Run: headless pygame with SDL's dummy video driver; simulated clock (each Clock.tick advances the game by its frame time, no real sleeping); random seed 0; keys injected as events and as key.get_pressed() state; no mouse input.
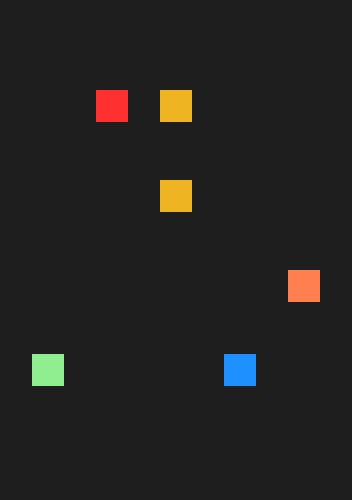
Frame 1 of 4 · flips 1–60 · no input
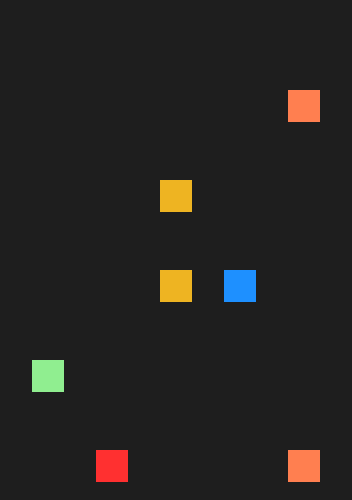
Frame 2 of 4 · flips 61–180 · tapped SPACE, RETURN · held RIGHT (→), D
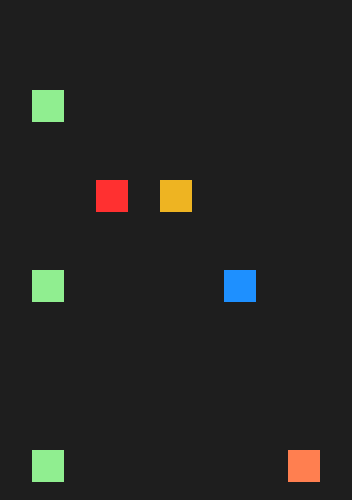
Frame 3 of 4 · flips 181–300 · held DOWN (↓), S
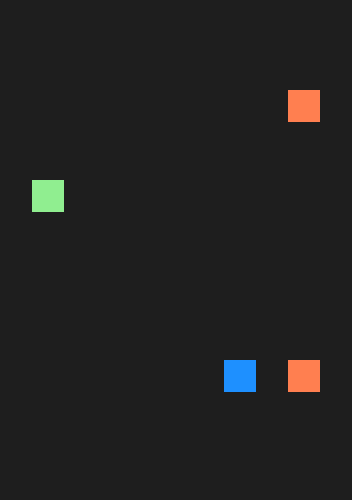
Frame 4 of 4 · flips 301–420 · held LEFT (←), A, UP (↑), W

The pygame program that drew these frames:

import random

import pygame


class Lane(pygame.sprite.Group):
    def __init__(self, lane_number, *args):
        super().__init__(*args)
        self.lane_number = lane_number
        self.notes = []

    def add_note(self, id_num):
        new_note = Actor(id_num, self)
        self.notes.append(new_note)

    def cleanup(self):
        dead_notes = [x for x in self.notes if x.marked_for_death]

        for note in dead_notes:
            self.notes.remove(note)
            self.remove(note)


notes_colors = ["palegreen2", "firebrick1", "goldenrod2", "dodgerblue1", "coral"]
note_press_color = "yellow1"

lane_count = 5
note_width = 32
note_height = 32
lane_padding = 32
note_speed = 2 / 5

class Actor(pygame.sprite.Sprite):
    def __init__(self, lane_id, *args):
        super().__init__(*args)
        self.lane_id = lane_id
        self.image = pygame.Surface((note_width, note_height))
        self.rect = pygame.display.get_surface().get_rect()
        self.color = pygame.Color(notes_colors[self.lane_id])

        # Calculate the offset of the lane to get this in the right column.
        lane_x = lane_padding + (note_width + lane_padding) * lane_id
        self.rect.move_ip((lane_x, 0))

        self.image.fill(self.color)
        self.marked_for_death = False

    def update(self, keys, events, dt):
        self.rect.move_ip((0, note_speed * dt))
        if self.rect.y > 500:
            self.marked_for_death = True
        if keys[pygame.K_LEFT] and keys[pygame.K_RIGHT]:
            self.color = pygame.Color(note_press_color)
        else:
            self.color = pygame.Color(notes_colors[self.lane_id])

        self.image.fill(self.color)


fps = 60
spawn_interval = 15
frame_height = 500
frame_width = lane_padding + (lane_padding + note_width) * lane_count

def main():
    pygame.init()
    screen = pygame.display.set_mode((frame_width, frame_height))
    lanes = [Lane(i) for i in range(lane_count)]

    clock = pygame.time.Clock()
    dt = 0

    frame_num = 0
    while True:
        # Spawn new notes
        if not frame_num % spawn_interval:
            # Randomly pick 0, 1, or 2 notes to spawn.
            note_count = random.choices([0, 1, 2], [.25, .5, .25])[0] # Returns a list. Get the only element.
            selected_lanes = random.sample(range(lane_count), note_count)

            for selected_lane in selected_lanes:
                lanes[selected_lane].add_note(selected_lane)
                print(f"Spawning note in ln {selected_lane} at frame_cnt {frame_num}")

        # Figure out which buttons are being pressed
        events = pygame.event.get()
        for e in events:
            if e.type == pygame.QUIT:
                return
        keys = pygame.key.get_pressed()

        # Update physics of the lanes
        [lane.update(keys, events, dt) for lane in lanes]

        # Redraw the screen
        screen.fill((30, 30, 30))
        [lane.draw(screen) for lane in lanes]
        pygame.display.update()

        # Do frame maintenance
        dt = clock.tick(fps)
        frame_num = frame_num + 1


if __name__ == '__main__':
    main()
